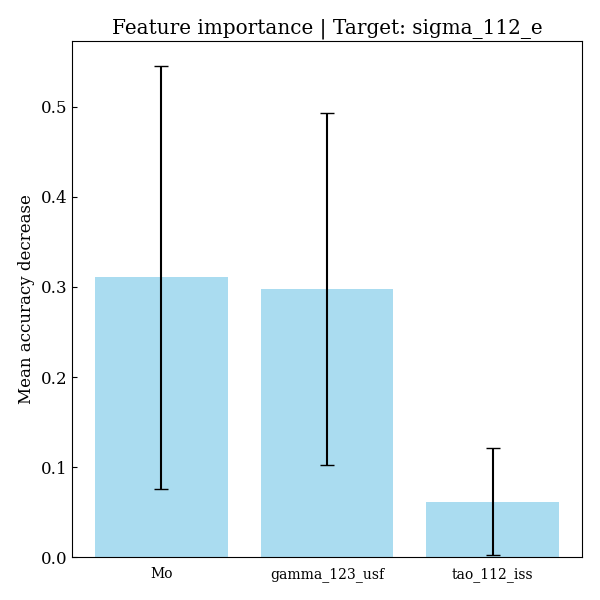

Values plotted in this chart, from the file beside it:
feature, importances, std_dev
Mo, 0.3108, 0.2344
gamma_123_usf, 0.2979, 0.1951
tao_112_iss, 0.06189, 0.0597
